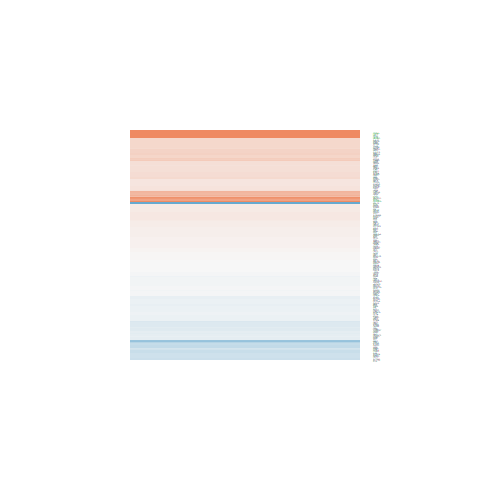

The data file committed next to this chart (first rows):
logFC, AveExpr, t, P.Value, adj.P.Val, B
-0.07289, 10.89, -0.5155, 0.6109, 0.8793, -6.812
-0.127, 5.795, -1.07, 0.2954, 0.6984, -6.388
0.8621, 10.83, 6.103, 2.53963461163128e-06, 0.0002714, 4.627
0.08046, 8.805, 0.448, 0.6581, 0.897, -6.884
-0.6644, 2.462, -2.707, 0.01224, 0.1561, -3.247
-0.1843, 9.556, -1.568, 0.1298, 0.5116, -5.765
0.1219, 3.573, 0.6167, 0.5432, 0.8514, -6.577
0.01653, 5.667, 0.1162, 0.9084, 0.9758, -6.953
-0.04152, 2.257, -0.1663, 0.8693, 0.9654, -6.495
0.2895, 7.904, 2.487, 0.02015, 0.203, -4.154
-0.2974, 2.617, -1.257, 0.2206, 0.6281, -5.731
-0.07722, 4.563, -0.4929, 0.6265, 0.8859, -6.761
0.1205, 7.117, 0.6475, 0.5234, 0.8412, -6.785
0.1055, 4.665, 0.5507, 0.5869, 0.8728, -6.739
0.924, 3.879, 3.54, 0.00165, 0.04499, -1.591
0.251, 8.456, 1.274, 0.2147, 0.6213, -6.179
-0.1144, 8.718, -0.6919, 0.4956, 0.8261, -6.743
0.2311, 3.243, 1.154, 0.2599, 0.6704, -6.04
0.2953, 6.891, 1.615, 0.1192, 0.491, -5.719
0.3773, 6.486, 2.126, 0.04392, 0.3067, -4.853
0.1271, 6.416, 0.6908, 0.4963, 0.8265, -6.742
-0.03017, 8.99, -0.1765, 0.8613, 0.9616, -6.969
1.55, 4.578, 6.726, 5.60422301567137e-07, 7.68360123459925e-05, 6.149
-0.004521, 7.801, -0.04027, 0.9682, 0.9917, -6.998
-0.3165, 7.381, -2.621, 0.01492, 0.1742, -3.882
-0.01044, 7.885, -0.08225, 0.9351, 0.9823, -6.996
2.781, -0.5905, 4.735, 7.96640246062596e-05, 0.004487, 1.433
0.009653, 7.669, 0.05846, 0.9539, 0.9872, -7
0.2341, 4.758, 1.264, 0.2182, 0.6256, -6.104
0.2565, 10.35, 1.52, 0.1414, 0.5264, -5.82
0.4172, 4.982, 2.144, 0.04224, 0.3008, -4.747
-0.08144, 8.03, -0.6242, 0.5383, 0.8495, -6.798
0.3934, 2.927, 1.65, 0.1119, 0.48, -5.323
0.09231, 7.313, 0.5018, 0.6203, 0.8837, -6.873
2.637, 2.87, 8.885, 4.32109892155703e-09, 1.46043094481368e-06, 10.93
0.2234, 5.071, 1.42, 0.1684, 0.5632, -5.934
-0.07309, 6.446, -0.5342, 0.5981, 0.8754, -6.844
0.1661, 5.674, 0.9263, 0.3634, 0.7497, -6.526
0.2447, 5.305, 1.046, 0.306, 0.7072, -6.39
-0.1189, 2.802, -0.6094, 0.5479, 0.8535, -6.385
-0.02008, 6.72, -0.176, 0.8618, 0.962, -6.979
-0.1014, 8.969, -0.7719, 0.4476, 0.8036, -6.679
-0.08787, 9.484, -0.6305, 0.5343, 0.8476, -6.772
0.0003873, 4.828, 0.001888, 0.9985, 0.9994, -6.89
0.1142, 8.009, 0.7699, 0.4488, 0.8045, -6.695
-0.2865, 7.721, -2.23, 0.03525, 0.2765, -4.666
-0.6252, 9.934, -2.67, 0.01333, 0.1638, -3.747
0.3443, 3.452, 1.505, 0.1454, 0.5332, -5.633
-0.08207, 3.874, -0.4636, 0.647, 0.893, -6.672
0.04152, 6.227, 0.2289, 0.8209, 0.9525, -6.955
-0.04172, 8.008, -0.3109, 0.7585, 0.9311, -6.948
0.3353, 2.827, 1.236, 0.2283, 0.6365, -5.864
-0.292, 7.72, -1.372, 0.1827, 0.5796, -6.065
0.217, 4.9, 1.543, 0.1359, 0.5195, -5.745
0.002029, 7.634, 0.01342, 0.9894, 0.9978, -7.002
-0.04698, 8.489, -0.3694, 0.7151, 0.9167, -6.92
-0.02346, 5.94, -0.1723, 0.8646, 0.9634, -6.951
0.09942, 3.433, 0.4394, 0.6643, 0.8993, -6.627
-0.06822, 3.688, -0.2867, 0.7768, 0.9371, -6.705
0.2218, 6.673, 1.288, 0.2098, 0.6172, -6.161
... 133 more rows
